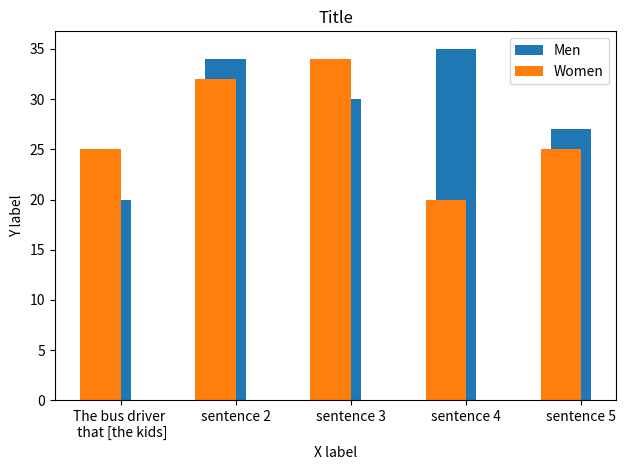

Source code (Python):
import matplotlib.pyplot as plt
import numpy as np
import json 

def ORC_minus_SRC():
    differences = {}
    for condition in data:
        # print('condition: ', condition)
        for item in data[condition]:
            # print('item: ', item)
            sentence = data[condition][item]['example_sentence']
            np_beginning, np_middle, np_end = split_sentence_on(sentence, NP_region(condition))
            v_beginning, v_middle, v_end = split_sentence_on(sentence, verb_region(condition))
            new_data[condition][item]['NP']['GPT2'] = run_model(np_beginning, np_middle)
            new_data[condition][item]['verb']['GPT2'] = run_model(v_beginning, v_middle)


def plot_bar_graph(labels, measurements, men_means, women_means):

    x = np.arange(len(labels))  # the label locations
    width = 0.35  # the width of the bars

    fig, ax = plt.subplots()
    ax.bar(x - width/4, men_means, width, label='Men')
    ax.bar(x - width/2, women_means, width, label='Women')

    # Add some text for labels, title and custom x-axis tick labels, etc.
    ax.set_xlabel('X label')
    ax.set_ylabel('Y label')
    ax.set_title('Title')
    # ax.set_xticks(x, labels)
    ax.legend()
    plt.xticks(np.arange(len(labels)), labels)

    # ax.bar_label(rects1, padding=3)
    # ax.bar_label(rects2, padding=3)

    fig.tight_layout()

    plt.show()

labels = ['The bus driver \n that [the kids]', 'sentence 2', 'sentence 3', 'sentence 4', 'sentence 5']
men_means = [20, 34, 30, 35, 27]
women_means = [25, 32, 34, 20, 25]
measurements = []
plot_bar_graph(labels, measurements, men_means, women_means)


def plot_box_and_whisker(labels, data, title, save_location=None):
    fig, ax = plt.subplots()
    plt.title(title)
    ax.boxplot(data)
    plt.xticks(np.arange(1, len(labels)+1), labels)
    plt.xlabel("Measure")
    plt.ylabel("Reading Rime (ms)")
    if save_location:
        plt.savefig(save_location)
    plt.show()

def print_box_and_whisker(segment_type):
    data = json.load(open("data/augmented_data.json"))
    measurements = [key for key in data["ORC"]["1"][segment_type].keys()]
    graph_data = []
    for measure in measurements:
        values = [data["SRC"][item][segment_type][measure]-data["ORC"][item][segment_type][measure] for item in data["ORC"]]
        graph_data.append(values if measure != "GPT2" else [val*20000000 for val in values])
    title = f"SRC - ORC ({segment_type})"
    save_location = f"plots/SRC-ORC({segment_type})_box_and_whisker"
    plot_box_and_whisker(measurements, graph_data, title, save_location)

# print_box_and_whisker("NP")
# print_box_and_whisker("verb")
